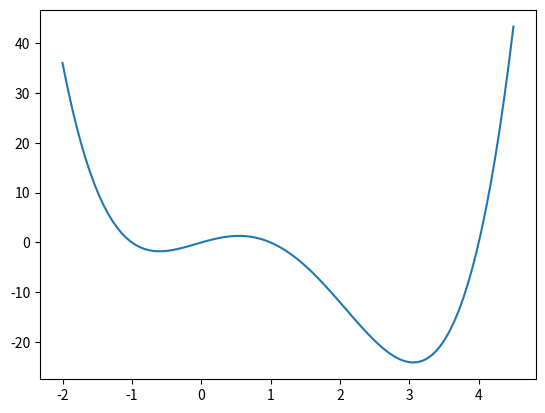

Write Python code to recreate this figure.
import numpy as np
from scipy import optimize
import matplotlib.pyplot as plt


# Define Univariate Function
def poly(x):
    return x * (x - 1) * (x + 1) * (x - 4)


x = np.linspace(-2, 4.5, 100)
y = poly(x)
plt.figure()
plt.plot(x, y)
plt.show()

# univariate optimisation to find lowest value of the function
x_opt = optimize.minimize_scalar(poly)
print(x_opt)

# Output:
# fun: -24.05727870023589
# nfev: 16
# nit: 11
# success: True
# x: 3.0565452919448806

# multivariate optimisation method using a start value
x_opt = optimize.fmin(poly, -2)
print(x_opt)

# Output:
# Optimization terminated successfully.
#          Current function value: -1.766408
#          Iterations: 17
#          Function evaluations: 34
# [-0.60097656]
# => finds local minima but not global minimum

# multivariate optimisation method using a Better start value
x_opt = optimize.fmin(poly, 1)
print(x_opt)

# Output:
# Optimization terminated successfully.
#          Current function value: -24.057279
#          Iterations: 19
#          Function evaluations: 38
# [3.05654297]
# => finds correct global minimum as shown in first optimiser

